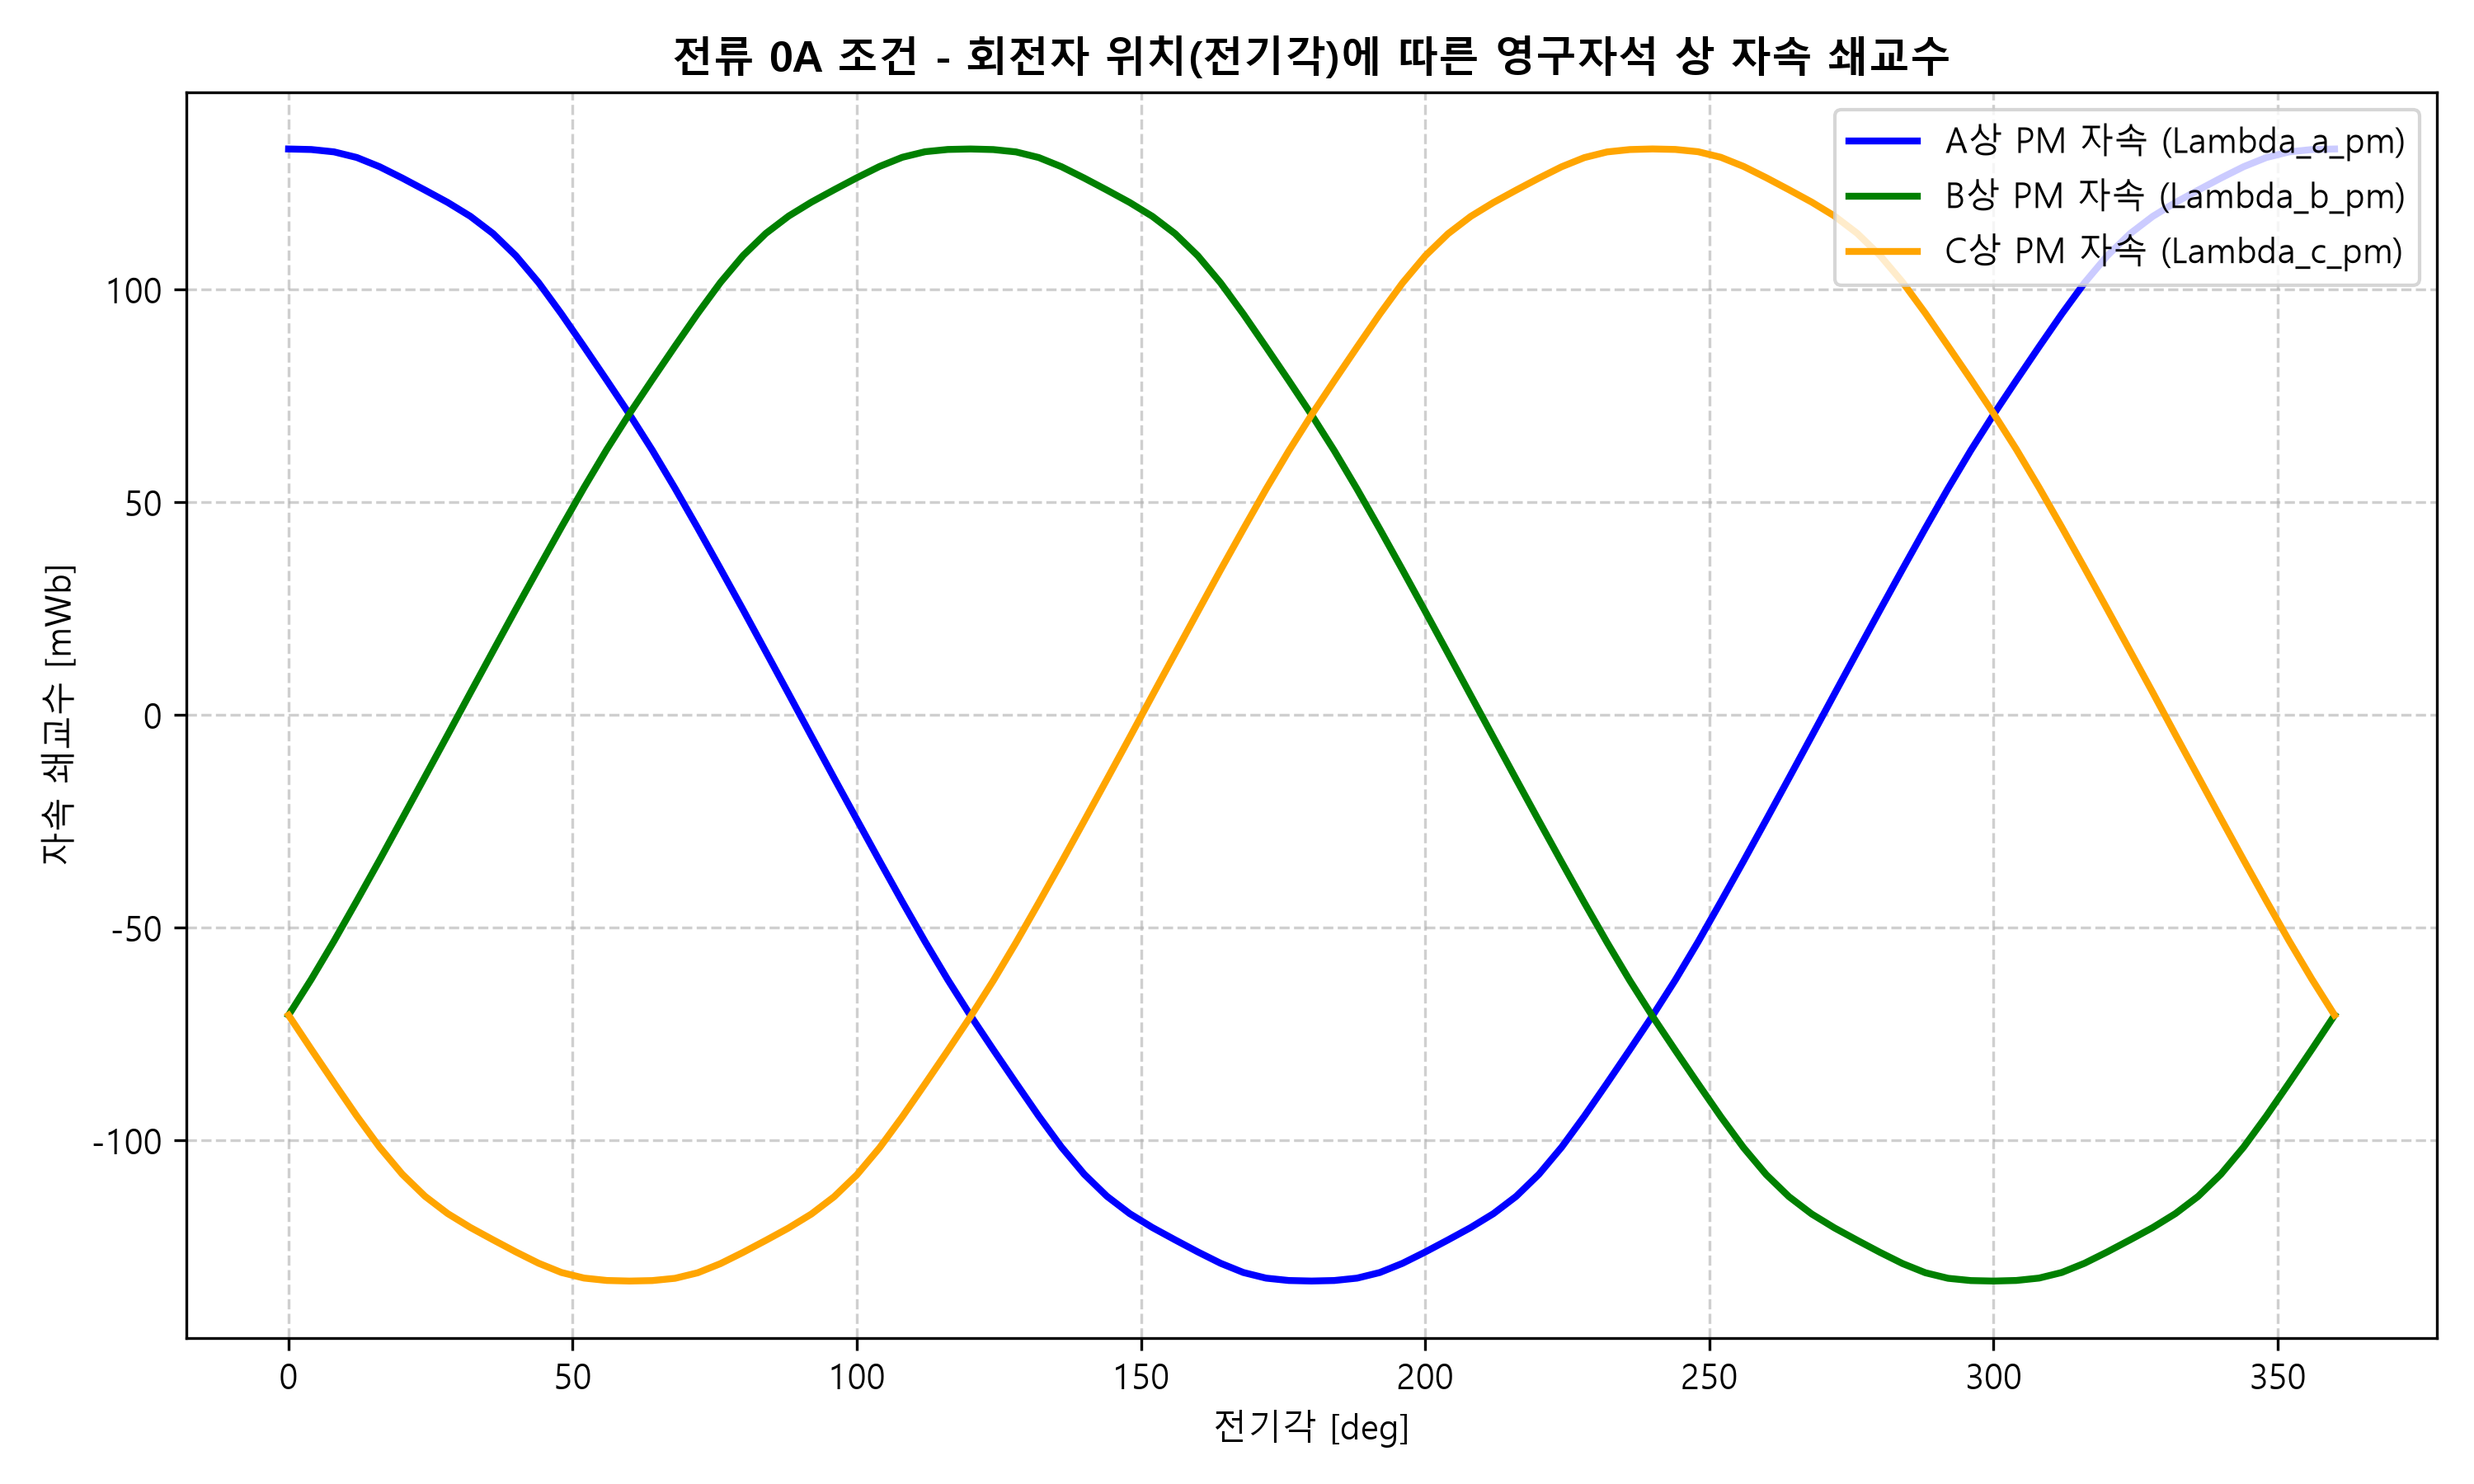

Data behind this chart, as committed beside it:
Theta_Elec_deg, Theta_Mech_deg, Theta_Elec_rad, Lambda_a_pm, Lambda_b_pm, Lambda_c_pm, Lambda_a_pm_mWb, Lambda_b_pm_mWb, Lambda_c_pm_mWb
0.0, 0.0, 0.0, 0.133, -0.07056, -0.07054, 133, -70.56, -70.54
4.0, 1.0, 0.06981, 0.1329, -0.06211, -0.07857, 132.9, -62.11, -78.57
8.0, 2.0, 0.1396, 0.1324, -0.05312, -0.08646, 132.4, -53.12, -86.46
12, 3, 0.2094, 0.131, -0.04371, -0.09423, 131, -43.71, -94.23
16.0, 4.0, 0.2793, 0.1289, -0.03414, -0.1015, 128.9, -34.14, -101.5
20.0, 5.0, 0.3491, 0.1262, -0.02435, -0.1079, 126.2, -24.35, -107.9
24, 6, 0.4189, 0.1234, -0.01452, -0.1131, 123.4, -14.52, -113.1
28.0, 7.0, 0.4887, 0.1205, -0.004678, -0.1172, 120.5, -4.678, -117.2
32.0, 8.0, 0.5585, 0.1172, 0.005236, -0.1204, 117.2, 5.236, -120.4
36.0, 9.0, 0.6283, 0.1131, 0.01507, -0.1234, 113.1, 15.07, -123.4
40.0, 10.0, 0.6981, 0.1079, 0.02487, -0.1262, 107.9, 24.87, -126.2
44.0, 11.0, 0.7679, 0.1016, 0.03453, -0.1288, 101.6, 34.53, -128.8
48, 12, 0.8378, 0.09429, 0.04412, -0.131, 94.29, 44.12, -131
52.0, 13.0, 0.9076, 0.08654, 0.05346, -0.1323, 86.54, 53.46, -132.3
56.0, 14.0, 0.9774, 0.07866, 0.06243, -0.1329, 78.66, 62.43, -132.9
60, 15, 1.047, 0.07066, 0.07084, -0.133, 70.66, 70.84, -133
64.0, 16.0, 1.117, 0.06224, 0.07882, -0.1329, 62.24, 78.82, -132.9
68.0, 17.0, 1.187, 0.05328, 0.08668, -0.1324, 53.28, 86.68, -132.4
72.0, 18.0, 1.257, 0.04394, 0.09438, -0.1311, 43.94, 94.38, -131.1
76.0, 19.0, 1.326, 0.03436, 0.1017, -0.1289, 34.36, 101.7, -128.9
80.0, 20.0, 1.396, 0.02468, 0.108, -0.1263, 24.68, 108, -126.3
84.0, 21.0, 1.466, 0.01483, 0.1132, -0.1235, 14.83, 113.2, -123.5
88.0, 22.0, 1.536, 0.004968, 0.1173, -0.1205, 4.968, 117.3, -120.5
92.0, 23.0, 1.606, -0.004966, 0.1205, -0.1173, -4.966, 120.5, -117.3
96, 24, 1.676, -0.01484, 0.1234, -0.1132, -14.84, 123.4, -113.2
100.0, 25.0, 1.745, -0.02459, 0.1263, -0.1081, -24.59, 126.3, -108.1
104.0, 26.0, 1.815, -0.03432, 0.1289, -0.1017, -34.32, 128.9, -101.7
108.0, 27.0, 1.885, -0.04391, 0.1311, -0.09441, -43.91, 131.1, -94.41
112.0, 28.0, 1.955, -0.05327, 0.1324, -0.08669, -53.27, 132.4, -86.69
116, 29, 2.025, -0.06222, 0.1329, -0.07885, -62.22, 132.9, -78.85
120, 30, 2.094, -0.07065, 0.133, -0.07085, -70.65, 133, -70.85
124.0, 31.0, 2.164, -0.07866, 0.1329, -0.06244, -78.66, 132.9, -62.44
128.0, 32.0, 2.234, -0.08652, 0.1323, -0.05349, -86.52, 132.3, -53.49
132.0, 33.0, 2.304, -0.09427, 0.131, -0.04413, -94.27, 131, -44.13
136.0, 34.0, 2.374, -0.1016, 0.1289, -0.03458, -101.6, 128.9, -34.58
140.0, 35.0, 2.443, -0.1079, 0.1262, -0.02488, -107.9, 126.2, -24.88
144.0, 36.0, 2.513, -0.1131, 0.1234, -0.01511, -113.1, 123.4, -15.11
148.0, 37.0, 2.583, -0.1172, 0.1205, -0.005278, -117.2, 120.5, -5.278
152.0, 38.0, 2.653, -0.1205, 0.1172, 0.004635, -120.5, 117.2, 4.635
156.0, 39.0, 2.723, -0.1234, 0.1131, 0.01449, -123.4, 113.1, 14.49
160.0, 40.0, 2.793, -0.1262, 0.1079, 0.02433, -126.2, 107.9, 24.33
164.0, 41.0, 2.862, -0.1289, 0.1016, 0.03412, -128.9, 101.6, 34.12
168.0, 42.0, 2.932, -0.131, 0.09424, 0.0437, -131, 94.24, 43.7
172.0, 43.0, 3.002, -0.1324, 0.08648, 0.05311, -132.4, 86.48, 53.11
176.0, 44.0, 3.072, -0.1329, 0.07859, 0.06209, -132.9, 78.59, 62.09
180.0, 45.0, 3.142, -0.133, 0.07056, 0.07054, -133, 70.56, 70.54
184.0, 46.0, 3.211, -0.1329, 0.06212, 0.07857, -132.9, 62.12, 78.57
188.0, 47.0, 3.281, -0.1324, 0.05311, 0.08646, -132.4, 53.11, 86.46
192, 48, 3.351, -0.131, 0.04372, 0.09422, -131, 43.72, 94.22
196.0, 49.0, 3.421, -0.1289, 0.03411, 0.1015, -128.9, 34.11, 101.5
200.0, 50.0, 3.491, -0.1262, 0.02435, 0.1079, -126.2, 24.35, 107.9
204.0, 51.0, 3.56, -0.1234, 0.01452, 0.1131, -123.4, 14.52, 113.1
208.0, 52.0, 3.63, -0.1205, 0.004625, 0.1172, -120.5, 4.625, 117.2
212.0, 53.0, 3.7, -0.1172, -0.005247, 0.1204, -117.2, -5.247, 120.4
216.0, 54.0, 3.77, -0.1131, -0.01509, 0.1234, -113.1, -15.09, 123.4
220.0, 55.0, 3.84, -0.1079, -0.02488, 0.1262, -107.9, -24.88, 126.2
224.0, 56.0, 3.91, -0.1016, -0.03457, 0.1289, -101.6, -34.57, 128.9
228, 57, 3.979, -0.09427, -0.04413, 0.131, -94.27, -44.13, 131
232, 58, 4.049, -0.08653, -0.05347, 0.1323, -86.53, -53.47, 132.3
236, 59, 4.119, -0.07866, -0.06242, 0.1329, -78.66, -62.42, 132.9
... 31 more rows
